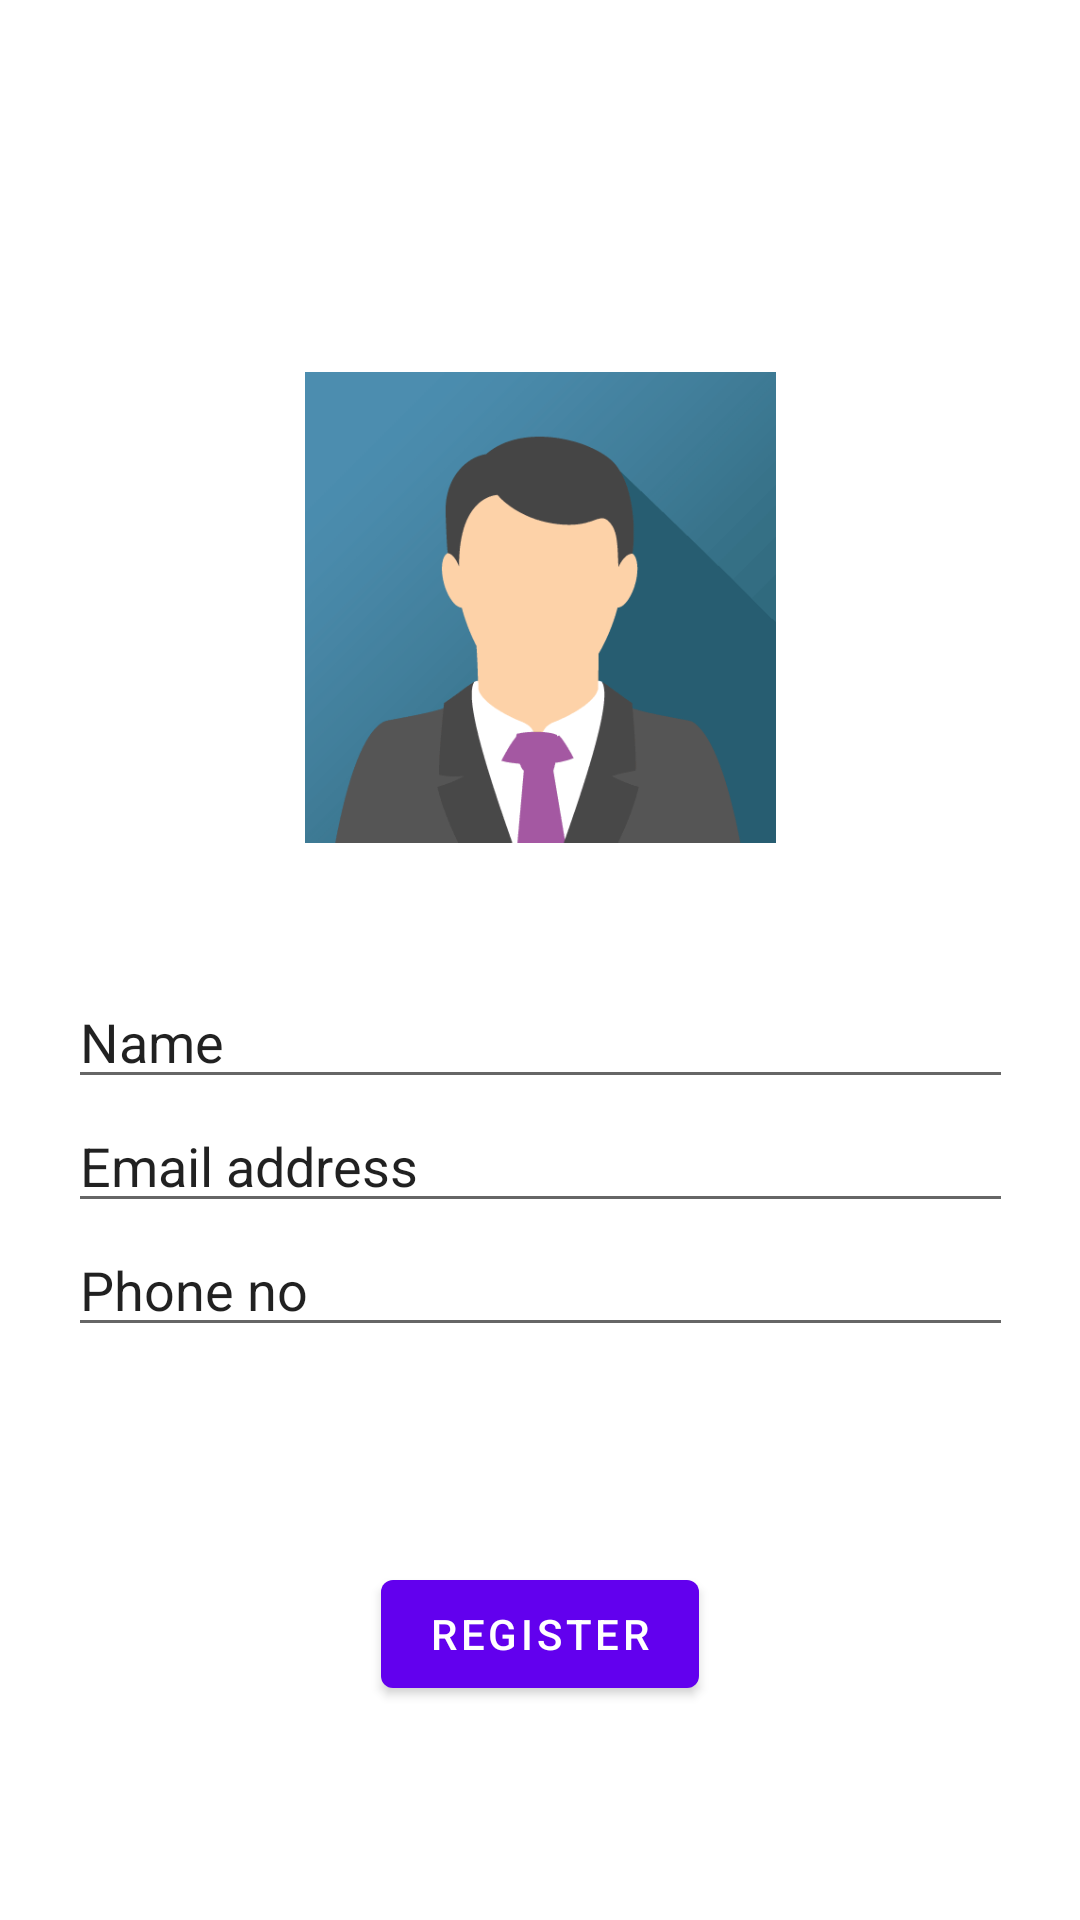

Android layout source for this screen:
<!-- AndroidManifest.xml: application theme Theme.AndroidProfileSaverV2 -->
<!-- res/layout/fragment_first.xml -->
<?xml version="1.0" encoding="utf-8"?>
<androidx.constraintlayout.widget.ConstraintLayout xmlns:android="http://schemas.android.com/apk/res/android"
    xmlns:app="http://schemas.android.com/apk/res-auto"
    xmlns:tools="http://schemas.android.com/tools"
    android:layout_width="match_parent"
    android:layout_height="match_parent"
    tools:context=".FirstFragment">

    <ImageView
        android:id="@+id/imgprofile"
        android:layout_width="157dp"
        android:layout_height="245dp"
        android:layout_marginTop="80dp"
        app:layout_constraintEnd_toEndOf="parent"
        app:layout_constraintStart_toStartOf="parent"

        app:layout_constraintTop_toTopOf="parent"
        app:srcCompat="@drawable/img_avatar" />

    <EditText
        android:id="@+id/textphone"
        android:layout_width="wrap_content"
        android:layout_height="wrap_content"
        android:ems="15"
        android:inputType="phone"
        android:text="Phone no"
        android:textSize="18dp"
        app:layout_constraintEnd_toEndOf="parent"
        app:layout_constraintHorizontal_bias="0.5"
        app:layout_constraintStart_toStartOf="parent"
        app:layout_constraintTop_toBottomOf="@+id/textemail" />

    <EditText
        android:id="@+id/textemail"
        android:layout_width="wrap_content"
        android:layout_height="wrap_content"
        android:layout_marginBottom="20dp"
        android:ems="15"
        android:inputType="textEmailAddress"
        android:text="Email address"
        android:textSize="18dp"
        app:layout_constraintBottom_toTopOf="@+id/textphone"
        app:layout_constraintEnd_toEndOf="parent"
        app:layout_constraintHorizontal_bias="0.5"
        app:layout_constraintStart_toStartOf="parent"
        app:layout_constraintTop_toBottomOf="@+id/textPersonName" />

    <EditText
        android:id="@+id/textPersonName"
        android:layout_width="wrap_content"
        android:layout_height="wrap_content"
        android:ems="15"
        android:inputType="textPersonName"
        android:text="Name"
        android:textSize="18dp"
        app:layout_constraintBottom_toTopOf="@+id/textemail"
        app:layout_constraintEnd_toEndOf="parent"
        app:layout_constraintHorizontal_bias="0.5"
        app:layout_constraintStart_toStartOf="parent"
        app:layout_constraintTop_toBottomOf="@+id/imgprofile" />

    <Button
        android:id="@+id/registerbutton"
        android:layout_width="wrap_content"
        android:layout_height="wrap_content"
        android:text="Register"
        app:layout_constraintBottom_toBottomOf="parent"
        app:layout_constraintEnd_toEndOf="parent"
        app:layout_constraintHorizontal_bias="0.5"
        app:layout_constraintStart_toStartOf="parent"
        app:layout_constraintTop_toBottomOf="@+id/textphone" />
</androidx.constraintlayout.widget.ConstraintLayout>
<!-- resources referenced by this layout -->
<resources>
  <!-- drawable img_avatar: png bitmap (drawable-v24, 11784 bytes) -->
  <style name="Theme.AndroidProfileSaverV2" parent="Theme.MaterialComponents.DayNight.DarkActionBar">
          
          <item name="colorPrimary">@color/purple_500</item>
          <item name="colorPrimaryVariant">@color/purple_700</item>
          <item name="colorOnPrimary">@color/white</item>
          
          <item name="colorSecondary">@color/teal_200</item>
          <item name="colorSecondaryVariant">@color/teal_700</item>
          <item name="colorOnSecondary">@color/black</item>
          
          <item name="android:statusBarColor" tools:targetApi="l">?attr/colorPrimaryVariant</item>
          
      </style>
  <!-- not gathered from this repository: default colours our renderer supplied (Android Studio template values) -->
  <color name="purple_500">#FF6200EE</color>
  <color name="purple_700">#FF3700B3</color>
  <color name="teal_200">#FF03DAC5</color>
  <color name="teal_700">#FF018786</color>
  <color name="black">#FF000000</color>
  <color name="white">#FFFFFFFF</color>
</resources>
